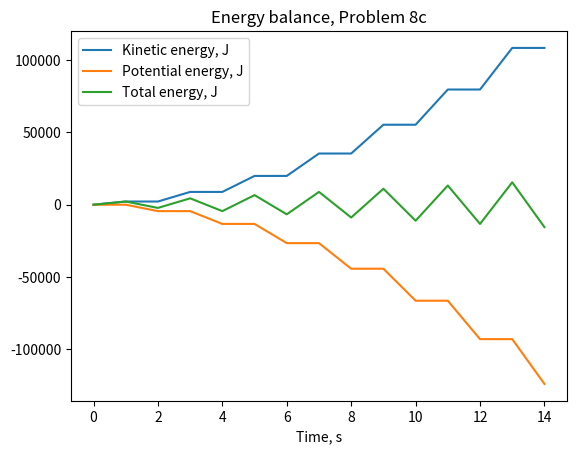

Generate this figure with matplotlib:
import numpy as np
import matplotlib.pyplot as plt

def p8_3(dt, h):
    z = np.zeros(1000)
    v = np.zeros(1000)
    z[0] = 0
    ts = 0 
    i = 0 # iterator
    v[0] = 0
    while (z[i] > -h):
        if i % 2 == 0:
            print("At t =", ts, "s, Wille-E's height =", z[i], "m.")
        i = i + 1
        ts = ts + dt
        if i == 1:
            v[i] = 0 - 2*9.81*dt
            z[i] = 0
        else:
            v[i] = v[i-2] - 2*9.81*dt
            z[i] = z[i-2] + 2*dt*v[i-1]
    print("SLAM to the ground at t =", ts, "s.")
    return z[:i+1],v[:i+1]
    
    
z, v = p8_3(1, 1000)
print("Total energy average:", np.average(0.5*11.5*(v**2) + 11.5*9.81*z))
plt.plot(0.5*11.5*(v**2), label = "Kinetic energy, J")
plt.plot(11.5*9.81*z, label = "Potential energy, J")
plt.plot(0.5*11.5*(v**2) + 11.5*9.81*z, label = "Total energy, J")
plt.xlabel("Time, s")
plt.title("Energy balance, Problem 8c")
plt.legend()
plt.show()